Run: headless pygame with SDL's dummy video driver; simulated clock (each Clock.tick advances the game by its frame time, no real sleeping); random seed 0; keys injected as events and as key.get_pressed() state; no mouse input.
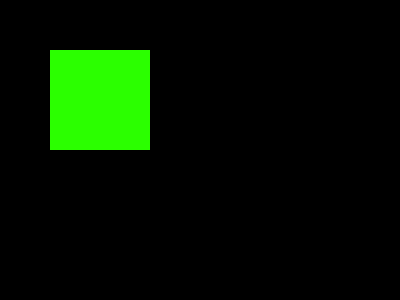
Frame 1 of 4 · flips 1–60 · no input
Frame 2 of 4 · flips 61–180 · tapped SPACE, RETURN · held RIGHT (→), D · screen unchanged from frame 1, image omitted
Frame 3 of 4 · flips 181–300 · held DOWN (↓), S · screen unchanged from frame 2, image omitted
Frame 4 of 4 · flips 301–420 · held LEFT (←), A, UP (↑), W · screen unchanged from frame 3, image omitted

The pygame program that drew these frames:

import pygame
import sys

pygame.init()

screen = pygame.display.set_mode((400, 300))
pygame.display.set_caption("Пример if/else")

color = True
if color is True:
    color = (43, 255, 0)
else:
    color = (255, 0, 0)

while True:
    for event in pygame.event.get():
        if event.type == pygame.QUIT:
            pygame.quit()
            sys.exit()

    # заполнить экран черным
    screen.fill((0, 0, 0))
    # pygame.draw.rect - нарисовать квардрат на экране 
    # 1 аргументом в функцию передаем экран, на котором будем рисовать
    # 2 аргументом в функцию передаем цвет рисунка
    # 3 аргументом передаем размер рисунка
    pygame.draw.rect(screen, color, (50, 50, 100, 100))
    pygame.display.flip()
